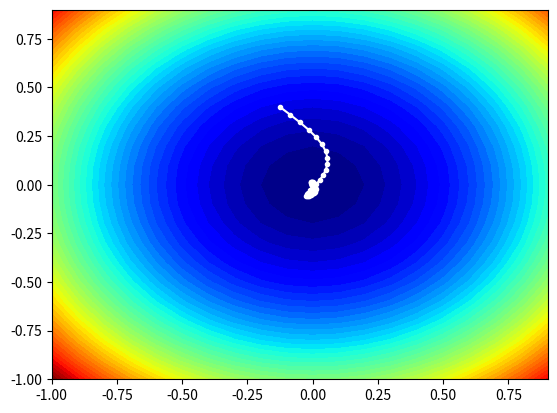

Source code (Python):
from math import sqrt
from numpy import asarray
from numpy import arange
from numpy.random import rand
from numpy.random import seed
from numpy import meshgrid
from matplotlib import pyplot
from mpl_toolkits.mplot3d import Axes3D

# objective function
def objective(x, y):
    return x**2.0 + y**2.0

# derivative of objective function
def gradients(x, y):
 return asarray([x * 2.0, y * 2.0])

def adam(objective,gradients,bounds,n_iters,beta1,beta2,alpha,eps=1e-8):
    """_summary_

    Args:
        params (_type_): _description_
        gradients (_type_): gradients of the params
        beta1 (_type_): Hyperparameter for first moment(mean)
        beta2 (_type_): Hyperparameter for second moment(uncentered variance)
        alpha (_type_): Hyperparameter for Stepsize
        eps (_type_): Very small value to avoid division by zero
    """

    solutions = list()
    #set an initial point
    x = bounds[:, 0] + rand(len(bounds)) * (bounds[:, 1] - bounds[:, 0])
    # print(f"x: {x}")

    score = objective(x[0], x[1])

    # initialize first and second moments
    m = [0.0 for _ in range(bounds.shape[0])]
    # print(f"m: {m}")
    v = [0.0 for _ in range(bounds.shape[0])]
    # print(f"v: {v}")

    # run the gradient descent updates

    for t in range(n_iters):

        #calculate gradient - g(t)

        grads = gradients(x[0],x[1])
        print(f'grads : {grads}')

        # build a solution one variable at a time
        print(f"bounds.shape[0]: {bounds.shape[0]}")
        for i in range(bounds.shape[0]):

            #update first moment

            m[i] = beta1*m[i] + (1-beta1)*grads[i]

            #updates second moment

            v[i] = beta2*v[i] + (1-beta2)*grads[i]**2

            #correct moment bias

            m_hat = m[i]/(1 - beta1**(t+1))
            v_hat = v[i]/(1 - beta2**(t+1))

            x[i] = x[i] - alpha*m_hat/(sqrt(v_hat) + eps)

        # evaluate candidate point
        score = objective(x[0], x[1])
        # keep track of solutions
        solutions.append(x.copy())
        # report progress
        print('>%d f(%s) = %.5f' % (t, x, score))
        
    return solutions


        

# seed the pseudo random number generator
seed(1)
# define range for input
bounds = asarray([[-1.0, 1.0], [-1.0, 1.0]])
# define the total iterations
n_iter = 60
# steps size
alpha = 0.04
# factor for average gradient
beta1 = 0.83
# factor for average squared gradient
beta2 = 0.999
# perform the gradient descent search with adam
solutions = adam(objective, gradients, bounds, n_iter, beta1, beta2,alpha)
# sample input range uniformly at 0.1 increments
xaxis = arange(bounds[0,0], bounds[0,1], 0.1)
yaxis = arange(bounds[1,0], bounds[1,1], 0.1)
# create a mesh from the axis
x, y = meshgrid(xaxis, yaxis)
# compute targets
results = objective(x, y)
# create a filled contour plot with 50 levels and jet color scheme
pyplot.contourf(x, y, results, levels=50, cmap='jet')
# plot the sample as black circles
solutions = asarray(solutions)
pyplot.plot(solutions[:, 0], solutions[:, 1], '.-', color='w')
# show the plot
pyplot.show()